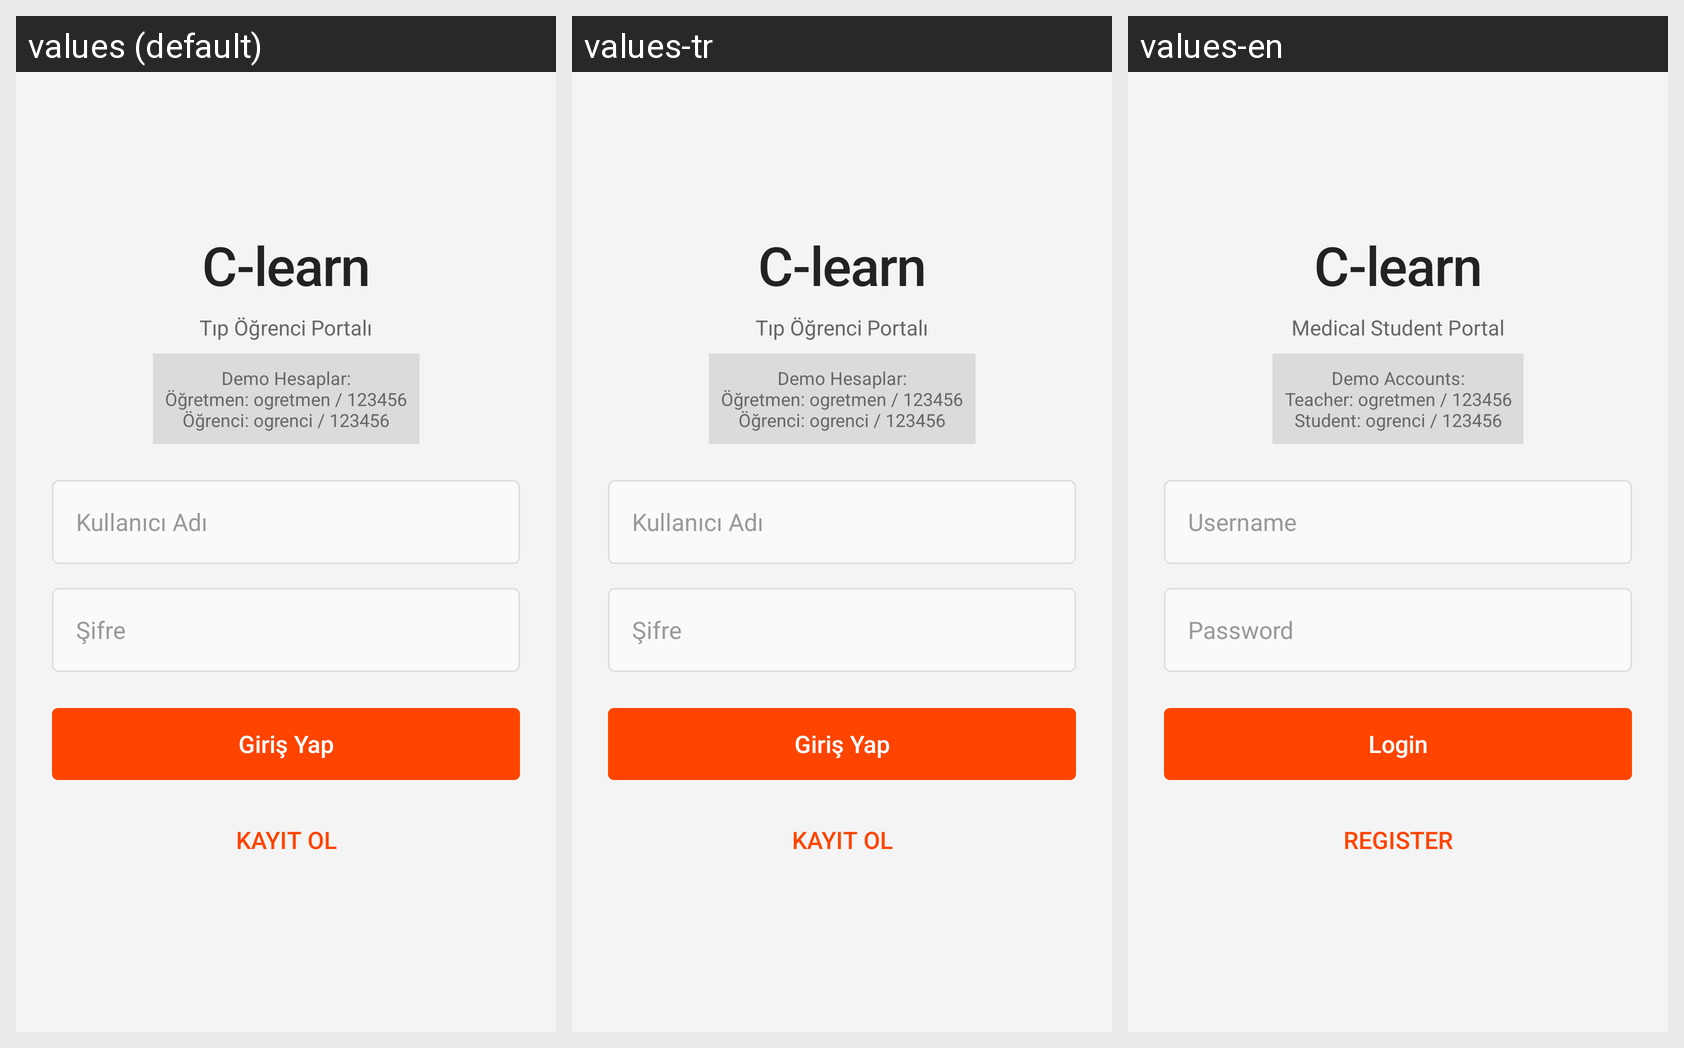

This grid shows one Android layout under several languages. Give, for every string resource on the screen, its name, the default text and each shown locale's text.
Android screen res/layout/activity_login.xml rendered under 3 locales, left to right: values (default), values-tr, values-en. Device: Nexus 5 (rendered at 1080×1920; each locale shown at half size, 540×960, under a caption strip naming it); theme Theme.CLearn.
Strings drawn on this screen, with the default value and each locale's value (text and hints the layout hard-codes, and strings that could not be matched under every locale, appear in the picture but are not listed):

login_title
  values: C-learn
  values-tr: C-learn
  values-en: C-learn

login_subtitle
  values: Tıp Öğrenci Portalı
  values-tr: Tıp Öğrenci Portalı
  values-en: Medical Student Portal

demo_accounts
  values: Demo Hesaplar:
      Öğretmen: ogretmen / 123456
      Öğrenci: ogrenci / 123456
  values-tr: Demo Hesaplar:
      Öğretmen: ogretmen / 123456
      Öğrenci: ogrenci / 123456
  values-en: Demo Accounts:
      Teacher: ogretmen / 123456
      Student: ogrenci / 123456

hint_username
  values: Kullanıcı Adı
  values-tr: Kullanıcı Adı
  values-en: Username

hint_password
  values: Şifre
  values-tr: Şifre
  values-en: Password

btn_login
  values: Giriş Yap
  values-tr: Giriş Yap
  values-en: Login

btn_register
  values: Kayıt Ol
  values-tr: Kayıt Ol
  values-en: Register
